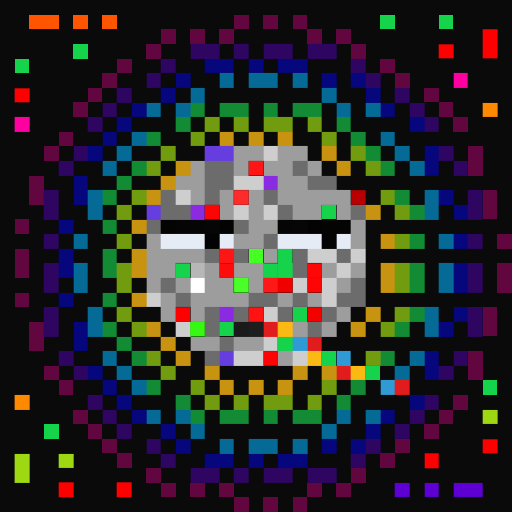
t = 0.00 s
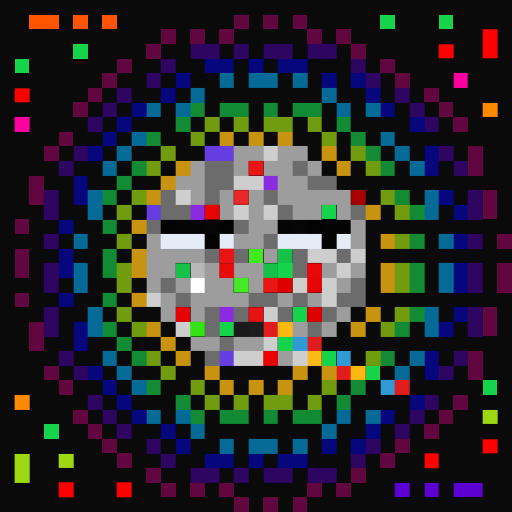
t = 0.40 s
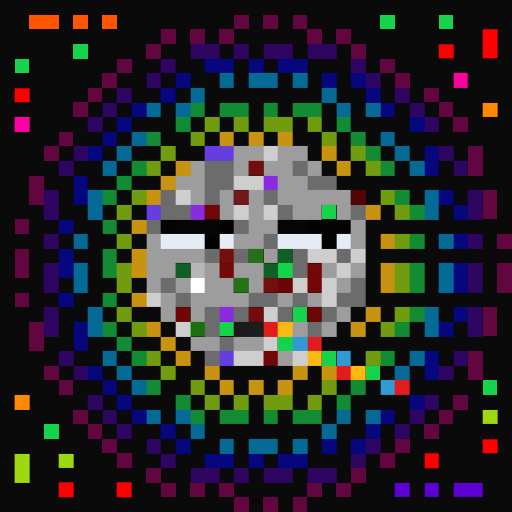
t = 1.20 s
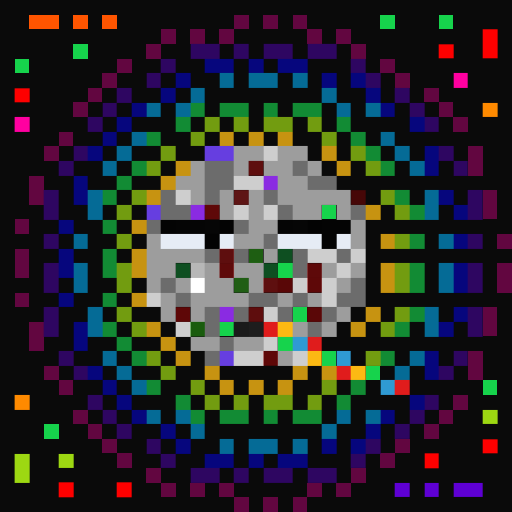
t = 1.60 s
t = 2.00 s: frame unchanged from t = 1.20 s, image omitted
t = 2.80 s: frame unchanged from t = 0.40 s, image omitted

The animated SVG that drew these frames (rendered in a browser with its animation timeline set to each time). Animation: 1 CSS @keyframes rule; one cycle of 3.20 s, repeats indefinitely.

<svg viewBox="0 0 35 35" shape-rendering="crispEdges" xmlns="http://www.w3.org/2000/svg"><style>@keyframes fl{0%,100%{opacity:1}50%{opacity:.34}}.a0{animation:fl 3.2s ease-in-out infinite}</style><rect width="35" height="35" fill="#0a0a0a"/><path fill="#ff5500" d="M2 1h2v1H2zM5 1h1v1H5zM7 1h1v1H7z"/><path fill="#620640" d="M16 1h1v1H16zM18 1h1v1H18zM20 1h1v1H20zM11 2h1v1H11zM13 2h1v1H13zM15 2h1v1H15zM21 2h1v1H21zM23 2h1v1H23zM10 3h1v1H10zM24 3h1v1H24zM8 4h1v1H8zM26 4h1v1H26zM7 5h1v1H7zM27 5h1v1H27zM6 6h1v1H6zM29 6h1v1H29zM5 7h1v1H5zM30 7h1v1H30zM31 8h1v1H31zM4 9h1v1H4zM3 10h1v1H3zM32 10h1v1H32zM32 11h1v1H32zM2 12h1v1H2zM2 13h1v1H2zM33 13h1v1H33zM33 14h1v1H33zM1 15h1v1H1zM34 16h1v1H34zM1 17h1v1H1zM1 18h1v1H1zM34 18h1v1H34zM34 19h1v1H34zM1 20h1v1H1zM33 21h1v1H33zM2 22h1v1H2zM33 22h1v1H33zM2 23h1v1H2zM32 24h1v1H32zM3 25h1v1H3zM32 25h1v1H32zM4 26h1v1H4zM31 27h1v1H31zM5 28h1v1H5zM30 28h1v1H30zM6 29h1v1H6zM29 29h1v1H29zM7 30h1v1H7zM27 30h1v1H27zM8 31h1v1H8zM26 31h1v1H26zM10 32h1v1H10zM24 32h1v1H24zM11 33h1v1H11zM13 33h1v1H13zM15 33h1v1H15zM21 33h1v1H21zM23 33h1v1H23zM16 34h1v1H16zM18 34h1v1H18zM20 34h1v1H20z"/><path fill="#16d34c" d="M26 1h1v1H26zM30 1h1v1H30zM5 3h1v1H5zM1 4h1v1H1zM22 14h1v1H22zM19 18h1v1H19zM20 21h1v1H20zM15 22h1v1H15zM19 23h1v1H19zM22 24h1v1H22zM25 25h1v1H25zM33 26h1v1H33zM3 29h1v1H3z"/><g fill="#16d34c"><rect x="19" y="17" width="1" height="1" class="a0"/><rect x="12" y="18" width="1" height="1" class="a0"/><rect x="18" y="18" width="1" height="1" class="a0"/></g><path fill="#fe0000" d="M33 2h1v1H33zM30 3h1v1H30zM33 3h1v1H33zM1 6h1v1H1zM33 30h1v1H33zM29 31h1v1H29zM4 33h1v1H4zM8 33h1v1H8z"/><rect x="12" y="21" width="1" height="1" fill="#fe0000" class="a0"/><path fill="#2e0661" d="M13 3h2v1H13zM16 3h1v1H16zM18 3h2v1H18zM21 3h2v1H21zM11 4h1v1H11zM24 4h1v1H24zM10 5h1v1H10zM25 5h1v1H25zM8 6h1v1H8zM27 6h1v1H27zM7 7h1v1H7zM28 7h1v1H28zM6 8h1v1H6zM29 8h1v1H29zM5 10h1v1H5zM30 10h1v1H30zM4 11h1v1H4zM31 11h1v1H31zM3 13h1v1H3zM32 13h1v1H32zM3 14h1v1H3zM32 14h1v1H32zM3 16h1v1H3zM32 16h1v1H32zM3 18h1v1H3zM32 18h1v1H32zM3 19h1v1H3zM32 19h1v1H32zM3 21h1v1H3zM32 21h1v1H32zM3 22h1v1H3zM32 22h1v1H32zM4 24h1v1H4zM31 24h1v1H31zM5 25h1v1H5zM30 25h1v1H30zM6 27h1v1H6zM29 27h1v1H29zM7 28h1v1H7zM28 28h1v1H28zM8 29h1v1H8zM27 29h1v1H27zM10 30h1v1H10zM25 30h1v1H25zM11 31h1v1H11zM24 31h1v1H24zM13 32h2v1H13zM16 32h1v1H16zM18 32h2v1H18zM21 32h2v1H21z"/><path fill="#06067d" d="M14 4h2v1H14zM17 4h1v1H17zM19 4h2v1H19zM12 5h1v1H12zM22 5h1v1H22zM24 5h1v1H24zM11 6h1v1H11zM25 6h1v1H25zM9 7h1v1H9zM26 7h1v1H26zM8 8h1v1H8zM28 8h1v1H28zM7 9h1v1H7zM6 10h1v1H6zM29 10h1v1H29zM29 11h1v1H29zM5 12h1v1H5zM5 13h1v1H5zM30 13h1v1H30zM31 14h1v1H31zM4 15h1v1H4zM31 16h1v1H31zM4 17h1v1H4zM4 18h1v1H4zM31 18h1v1H31zM31 19h1v1H31zM4 20h1v1H4zM31 21h1v1H31zM5 22h1v1H5zM30 22h1v1H30zM5 23h1v1H5zM29 24h1v1H29zM6 25h1v1H6zM29 25h1v1H29zM7 26h1v1H7zM8 27h1v1H8zM28 27h1v1H28zM9 28h1v1H9zM26 28h1v1H26zM11 29h1v1H11zM25 29h1v1H25zM12 30h1v1H12zM22 30h1v1H22zM24 30h1v1H24zM14 31h2v1H14zM17 31h1v1H17zM19 31h2v1H19z"/><path fill="#056b96" d="M15 5h1v1H15zM17 5h2v1H17zM20 5h1v1H20zM13 6h1v1H13zM22 6h1v1H22zM10 7h1v1H10zM12 7h1v1H12zM23 7h1v1H23zM25 7h1v1H25zM9 9h1v1H9zM26 9h1v1H26zM8 10h1v1H8zM27 10h1v1H27zM7 11h1v1H7zM28 11h1v1H28zM6 13h1v1H6zM29 13h1v1H29zM6 14h1v1H6zM29 14h1v1H29zM5 16h1v1H5zM30 16h1v1H30zM5 18h1v1H5zM30 18h1v1H30zM5 19h1v1H5zM30 19h1v1H30zM6 21h1v1H6zM29 21h1v1H29zM6 22h1v1H6zM29 22h1v1H29zM7 24h1v1H7zM28 24h1v1H28zM8 25h1v1H8zM27 25h1v1H27zM9 26h1v1H9zM10 28h1v1H10zM12 28h1v1H12zM23 28h1v1H23zM25 28h1v1H25zM13 29h1v1H13zM22 29h1v1H22zM15 30h1v1H15zM17 30h2v1H17zM20 30h1v1H20z"/><path fill="#ff00a0" d="M31 5h1v1H31zM1 8h1v1H1z"/><path fill="#128b34" d="M13 7h1v1H13zM15 7h2v1H15zM18 7h1v1H18zM20 7h2v1H20zM12 8h1v1H12zM23 8h1v1H23zM10 9h1v1H10zM24 9h1v1H24zM25 10h1v1H25zM9 11h1v1H9zM26 11h1v1H26zM8 12h1v1H8zM7 13h1v1H7zM27 13h1v1H27zM28 14h1v1H28zM7 15h1v1H7zM28 16h1v1H28zM7 17h1v1H7zM7 18h1v1H7zM28 18h1v1H28zM28 19h1v1H28zM7 20h1v1H7zM28 21h1v1H28zM7 22h1v1H7zM27 22h1v1H27zM8 23h1v1H8zM9 24h1v1H9zM26 24h1v1H26zM10 26h1v1H10zM24 26h1v1H24zM12 27h1v1H12zM23 27h1v1H23zM13 28h1v1H13zM15 28h2v1H15zM18 28h1v1H18zM20 28h2v1H20z"/><path fill="#ff8a00" d="M33 7h1v1H33zM1 27h1v1H1z"/><path fill="#729c10" d="M14 8h1v1H14zM16 8h1v1H16zM18 8h2v1H18zM21 8h1v1H21zM13 9h1v1H13zM22 9h1v1H22zM11 10h1v1H11zM24 10h1v1H24zM10 11h1v1H10zM25 11h1v1H25zM9 13h1v1H9zM26 13h1v1H26zM8 14h1v1H8zM27 14h1v1H27zM8 16h1v1H8zM27 16h1v1H27zM8 18h1v1H8zM27 18h1v1H27zM8 19h1v1H8zM27 19h1v1H27zM8 21h1v1H8zM27 21h1v1H27zM9 22h1v1H9zM26 22h1v1H26zM10 24h1v1H10zM25 24h1v1H25zM11 25h1v1H11zM13 26h1v1H13zM22 26h1v1H22zM14 27h1v1H14zM16 27h1v1H16zM18 27h2v1H18zM21 27h1v1H21z"/><path fill="#c79311" d="M15 9h1v1H15zM17 9h1v1H17zM19 9h1v1H19zM22 10h1v1H22zM12 11h1v1H12zM23 11h1v1H23zM11 12h1v1H11zM10 13h1v1H10zM25 14h1v1H25zM9 15h1v1H9zM26 16h1v1H26zM9 17h1v1H9zM9 18h1v1H9zM26 18h1v1H26zM26 19h1v1H26zM9 20h1v1H9zM25 21h1v1H25zM10 22h1v1H10zM24 22h1v1H24zM11 23h1v1H11zM12 24h1v1H12zM14 25h1v1H14zM20 25h1v1H20zM22 25h1v1H22zM15 26h1v1H15zM17 26h1v1H17zM19 26h1v1H19z"/><path fill="#663ee0" d="M14 10h2v1H14zM10 14h1v1H10zM15 24h1v1H15z"/><path fill="#9d9d9d" d="M16 10h2v1H16zM19 10h2v1H19zM13 11h1v1H13zM16 11h1v1H16zM18 11h2v1H18zM21 11h1v1H21zM12 12h2v1H12zM19 12h2v1H19zM13 13h1v1H13zM15 13h1v1H15zM17 13h1v1H17zM19 13h5v1H19zM15 14h1v1H15zM17 14h1v1H17zM20 14h2v1H20zM23 14h1v1H23zM17 15h2v1H17zM24 15h1v1H24zM10 16h1v1H10zM16 16h2v1H16zM24 16h1v1H24zM10 17h4v1H10zM18 17h1v1H18zM10 18h2v1H10zM14 18h1v1H14zM16 18h2v1H16zM22 18h1v1H22zM24 18h1v1H24zM10 19h1v1H10zM12 19h1v1H12zM14 19h2v1H14zM17 19h1v1H17zM23 19h1v1H23zM11 20h1v1H11zM13 20h4v1H13zM19 20h1v1H19zM21 20h1v1H21zM11 21h1v1H11zM13 21h1v1H13zM23 21h1v1H23zM20 22h1v1H20zM22 22h1v1H22zM13 23h2v1H13zM16 23h2v1H16zM19 24h1v1H19z"/><path fill="#cecece" d="M18 10h1v1H18zM16 12h2v1H16zM12 13h1v1H12zM16 14h1v1H16zM18 14h1v1H18zM21 17h2v1H21zM24 17h1v1H24zM23 18h1v1H23zM20 19h1v1H20zM22 19h1v1H22zM10 20h1v1H10zM22 20h1v1H22zM18 21h1v1H18zM12 22h1v1H12zM18 23h1v1H18zM16 24h2v1H16zM20 24h1v1H20z"/><path fill="#6c6c6c" d="M14 11h2v1H14zM20 11h1v1H20zM14 12h2v1H14zM21 12h2v1H21zM11 13h1v1H11zM14 13h1v1H14zM18 13h1v1H18zM11 14h2v1H11zM19 14h1v1H19zM24 14h1v1H24zM10 15h1v1H10zM16 15h1v1H16zM18 16h1v1H18zM14 17h1v1H14zM16 17h1v1H16zM20 17h1v1H20zM23 17h1v1H23zM20 18h1v1H20zM11 19h1v1H11zM24 19h1v1H24zM12 20h1v1H12zM17 20h2v1H17zM20 20h1v1H20zM23 20h2v1H23zM14 21h1v1H14zM16 21h1v1H16zM19 21h1v1H19zM22 21h1v1H22zM14 22h1v1H14zM21 22h1v1H21zM15 23h1v1H15zM14 24h1v1H14z"/><rect x="17" y="11" width="1" height="1" fill="#fe1515" class="a0"/><path fill="#8a2be2" d="M18 12h1v1H18zM13 14h1v1H13zM15 21h1v1H15z"/><rect x="16" y="13" width="1" height="1" fill="#fe2b2b" class="a0"/><rect x="24" y="13" width="1" height="1" fill="#b80000" class="a0"/><g fill="#fe0404"><rect x="14" y="14" width="1" height="1" class="a0"/><rect x="21" y="19" width="1" height="1" class="a0"/></g><path fill="#040404" d="M11 15h1v1H11zM22 15h2v1H22zM22 16h1v1H22z"/><path fill="#050505" d="M12 15h2v1H12zM19 15h1v1H19z"/><path fill="#060606" d="M14 15h1v1H14zM20 15h1v1H20z"/><path fill="#030303" d="M15 15h1v1H15zM21 15h1v1H21zM14 16h1v1H14z"/><path fill="#e6ecf5" d="M11 16h3v1H11zM15 16h1v1H15zM19 16h3v1H19zM23 16h1v1H23z"/><rect x="15" y="17" width="1" height="1" fill="#fe1616" class="a0"/><rect x="17" y="17" width="1" height="1" fill="#44ff21" class="a0"/><path fill="#b7b7b7" d="M13 18h1v1H13z"/><rect x="15" y="18" width="1" height="1" fill="#fe0b0b" class="a0"/><rect x="21" y="18" width="1" height="1" fill="#fe0707" class="a0"/><path fill="#ffffff" d="M13 19h1v1H13z"/><rect x="16" y="19" width="1" height="1" fill="#4aff28" class="a0"/><rect x="18" y="19" width="1" height="1" fill="#fe1818" class="a0"/><rect x="19" y="19" width="1" height="1" fill="#f10000" class="a0"/><rect x="17" y="21" width="1" height="1" fill="#fe1212" class="a0"/><rect x="21" y="21" width="1" height="1" fill="#f30000" class="a0"/><rect x="13" y="22" width="1" height="1" fill="#37f813" class="a0"/><path fill="#1a1a1a" d="M16 22h1v1H16z"/><path fill="#1d1d1d" d="M17 22h1v1H17z"/><path fill="#e01c1c" d="M18 22h1v1H18zM21 23h1v1H21zM23 25h1v1H23zM27 26h1v1H27z"/><path fill="#fcb913" d="M19 22h1v1H19zM21 24h1v1H21zM24 25h1v1H24z"/><path fill="#2f9ad3" d="M20 23h1v1H20zM23 24h1v1H23zM26 26h1v1H26z"/><rect x="18" y="24" width="1" height="1" fill="#fe0303" class="a0"/><path fill="#9dd812" d="M33 28h1v1H33zM1 31h1v1H1zM4 31h1v1H4zM1 32h1v1H1z"/><path fill="#5e00d4" d="M27 33h1v1H27zM29 33h1v1H29zM31 33h2v1H31z"/></svg>
